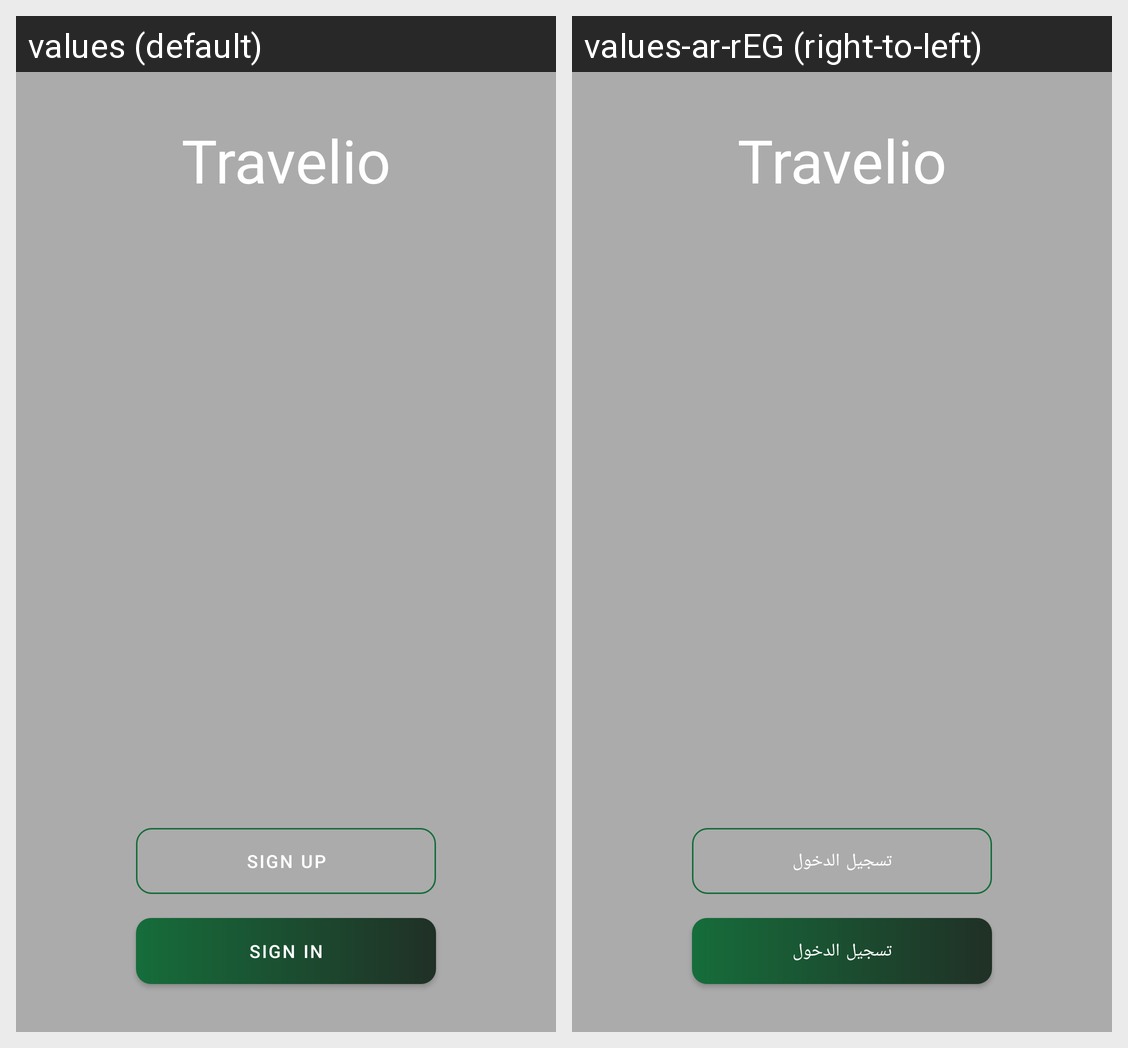

For this localized Android screen grid, give each drawn string resource with its value in every locale shown.
Android screen res/layout/fragment_home.xml rendered under 2 locales, left to right: values (default), values-ar-rEG (right-to-left). Device: Nexus 5 (rendered at 1080×1920; each locale shown at half size, 540×960, under a caption strip naming it); theme Theme.Bezo.
Strings drawn on this screen, with the default value and each locale's value (text and hints the layout hard-codes, and strings that could not be matched under every locale, appear in the picture but are not listed):

name_app
  values: Travelio
  values-ar-rEG: Travelio  [not translated; the default value is used]

sign_in_button
  values: Sign In
  values-ar-rEG: تسجيل الدخول

sign_up_button
  values: Sign Up
  values-ar-rEG: تسجيل الدخول
